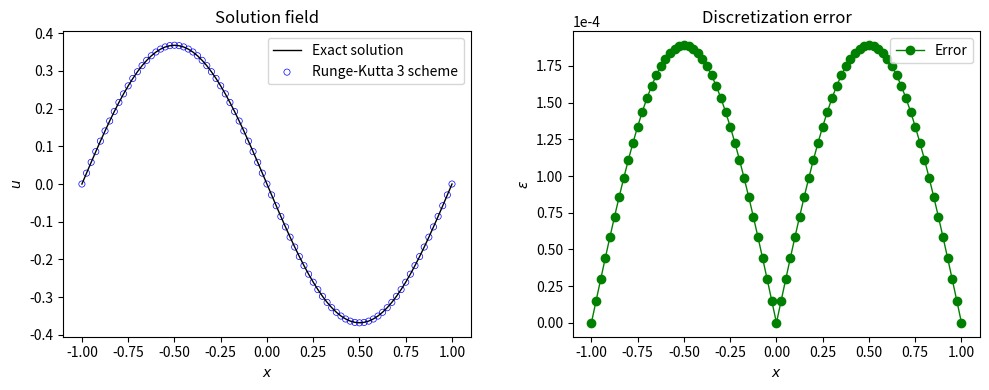

This chart was generated by the following Python code:
import numpy as np
import matplotlib.pyplot as plt

#-----------------------------------------------------------------------------#
# Compute L-2 norm for a vector
#-----------------------------------------------------------------------------#
def compute_l2norm(nx,r):
    rms = 0.0
    for i in range(1, nx):
        rms += r[i] * r[i]
    rms = np.sqrt( rms / ( ( nx - 1 ) ) )
    return rms

x_l = -1.0
x_r = 1.0
dx = 0.025
nx = int( ( x_r - x_l ) / dx )

print( " nx = ", nx )

dt = 0.0025
t  = 1.0
nt = int( t / dt )
print( " nt = ", nt )

alpha = 1 / ( np.pi**2 )
print( " alpha = ", alpha )

x = np.zeros( (nx+1) )  
u_e = np.zeros( (nx+1) )  
u = np.zeros( (nx+1, nt+1 ) )  

for i in range(0, nx+1):
    x[i] = x_l + dx*(i)  # location of each grid point
    u[i,0] = - np.sin( np.pi * x[i] ) # store solution at t=0   
    u_e[i] = - np.exp(-t) * np.sin( np.pi * x[i] ) # theory solution
    
beta = alpha * dt / ( dx**2 )
print( " beta = ", beta )
    
un = np.zeros(nx+1)
u1 = np.zeros(nx+1)
u2 = np.zeros(nx+1)
k1 = np.zeros(nx+1)
k2 = np.zeros(nx+1)
k3 = np.zeros(nx+1)

half = 1.0/2.0

for k in range(1, nt+1):
    for i in range(1, nx):
        un[i] = u[i,k-1]
        
    for i in range(1, nx):
        k1[i] = beta * ( un[i+1] - 2.0*un[i] + un[i-1] )    
        
    for i in range(1, nx):
        u1[i] = un[i] + half * k1[i]
        
    for i in range(1, nx):
        k2[i] = beta * ( u1[i+1] - 2.0*u1[i] + u1[i-1] )           

    for i in range(1, nx):
        u2[i] = un[i] + ( - k1[i] + 2 * k2[i] )

    for i in range(1, nx):
        k3[i] = beta * ( u2[i+1] - 2.0*u2[i] + u2[i-1] )           
        
    for i in range(1, nx):
        u[i,k] = un[i] + ( 1.0 / 6.0 ) * ( k1[i] + 4.0 * k2[i] + k3[i] )

    u[0 ,k] = 0
    u[nx,k] = 0

# compute L2 norm of the error
u_error = u[:,nt] - u_e
rms_error = compute_l2norm(nx,u_error)
max_error = np.max( np.abs(u_error) )

# create output file for L2-norm
output = open("output.txt", "w");
output.write("Error details: \n");
output.write("L-2 Norm = {0}\n" .format(str(rms_error)));
output.write("Maximum Norm = {0}\n".format(str(max_error)));
output.close()

plt.figure("OneFLOW-CFD Solver", figsize=(10, 4), dpi=100)
plt.subplot(1, 2, 1)
plt.plot(x, u_e, "k-", linewidth=1.0, label="Exact solution")
plt.scatter(x, u[:,nt], facecolor="none", edgecolor="blue", s=20, linewidths=0.5, label="Runge-Kutta 3 scheme")
plt.xlabel("$x$")
plt.ylabel("$u$")
plt.title("Solution field")
plt.legend()
plt.tight_layout()

plt.subplot(1, 2, 2)
plt.plot(x, np.abs(u_error), color="green", marker="o", linewidth=1.0,label="Error")
plt.ylabel(r"$\epsilon$")
plt.xlabel("$x$")
plt.title("Discretization error")
plt.legend()
plt.tight_layout()
plt.ticklabel_format(axis='y', style='sci', scilimits=(-4,-4))

plt.show();
